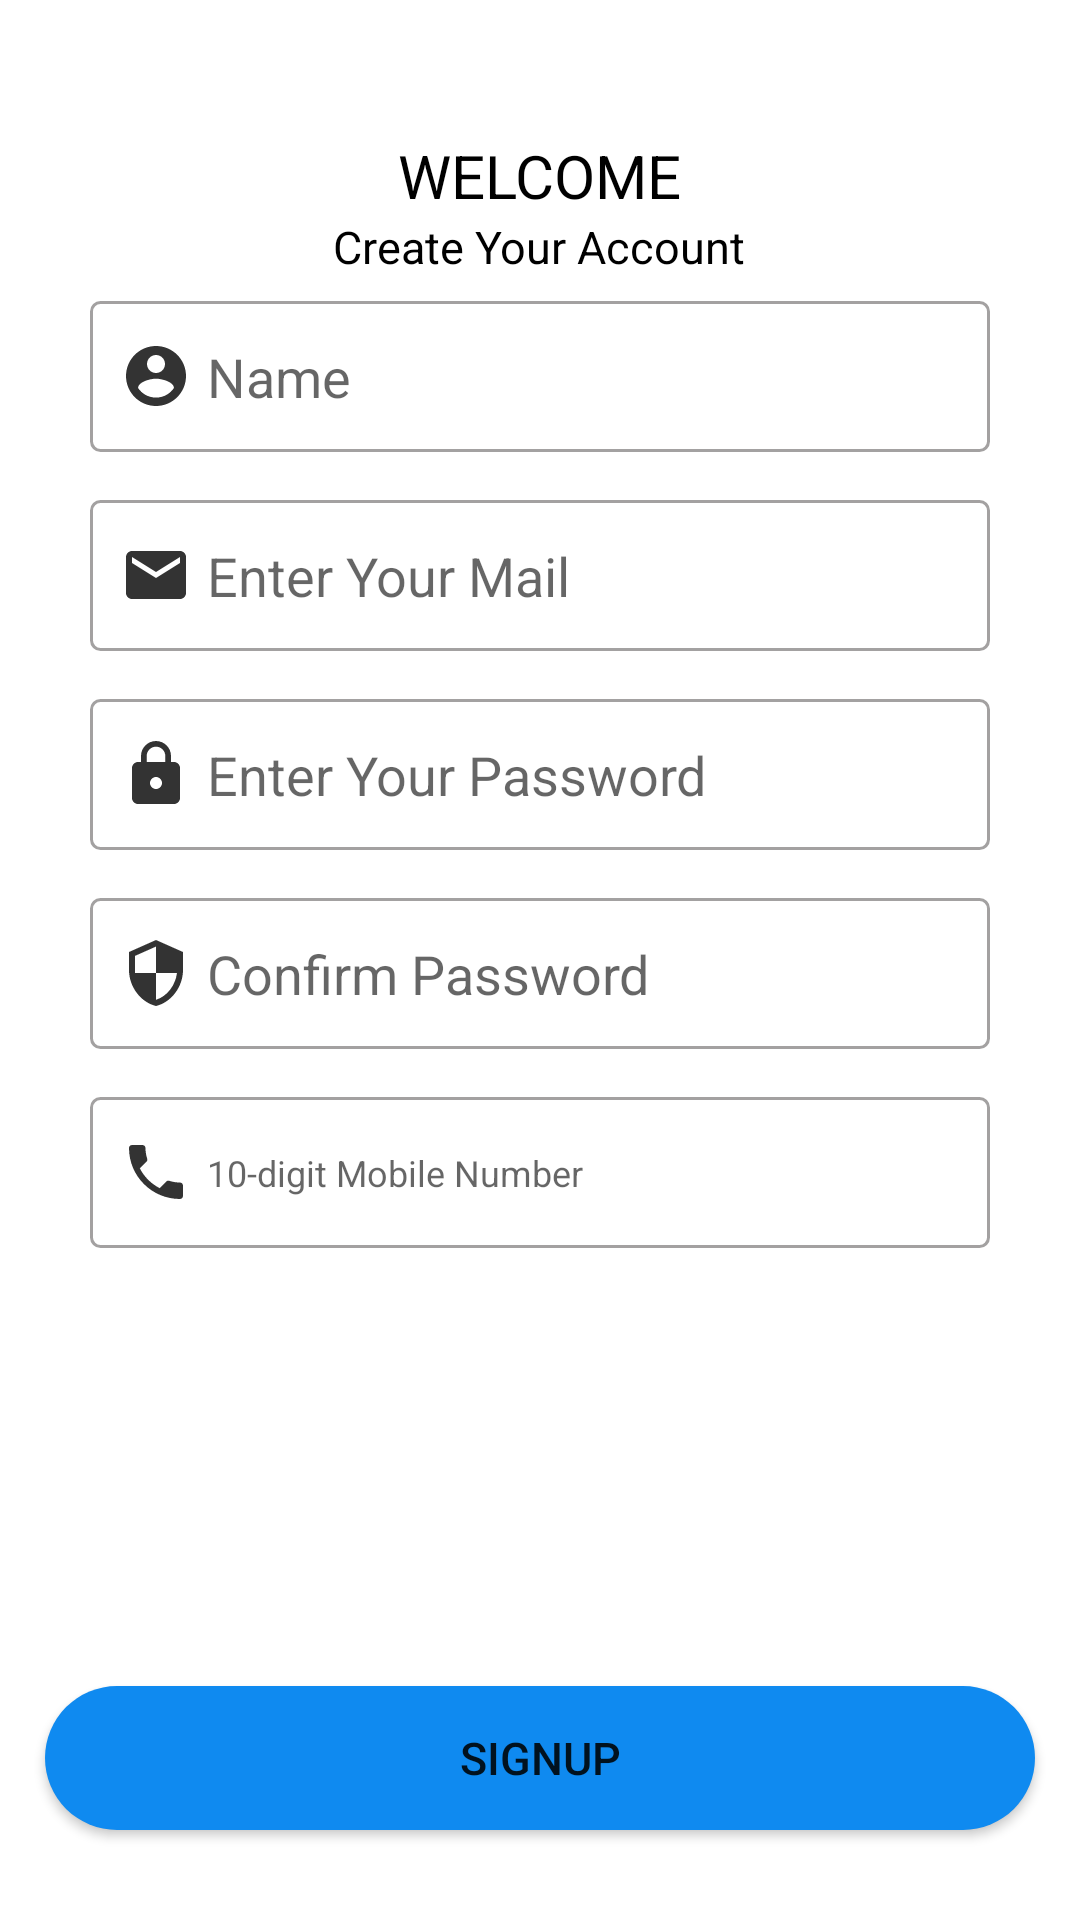

This screen was rendered from an Android layout file. Write that file and the resources it references.
<!-- AndroidManifest.xml: application theme Theme.String -->
<!-- res/layout/activity_signup.xml -->
<?xml version="1.0" encoding="utf-8"?>
<ScrollView xmlns:android="http://schemas.android.com/apk/res/android"
    xmlns:app="http://schemas.android.com/apk/res-auto"
    xmlns:tools="http://schemas.android.com/tools"
    android:layout_width="match_parent"
    android:layout_height="match_parent"
    tools:context="me.discretesolutions.string.ui.Signup"
    android:id="@+id/signup"
    android:fillViewport="true"
    android:overScrollMode="never">

    <androidx.constraintlayout.widget.ConstraintLayout
        android:layout_width="match_parent"
        android:layout_height="match_parent">


        <RelativeLayout
            android:id="@+id/signuplay"
            android:layout_width="match_parent"
            android:layout_height="wrap_content"
            android:layout_marginStart="10dp"
            android:layout_marginTop="20dp"
            android:layout_marginEnd="10dp"
            android:focusable="true"
            android:focusableInTouchMode="true"
            app:layout_constraintEnd_toEndOf="parent"
            app:layout_constraintStart_toStartOf="parent"
            app:layout_constraintTop_toTopOf="parent">

            <LinearLayout
                android:layout_width="match_parent"
                android:layout_height="wrap_content"
                android:layout_marginLeft="12dp"
                android:layout_marginRight="12dp"
                android:layout_marginBottom="15dp"
                android:orientation="vertical">

                <TextView
                    android:id="@+id/welcome"
                    android:layout_width="wrap_content"
                    android:layout_height="wrap_content"
                    android:layout_centerHorizontal="true"
                    android:layout_gravity="top|center"
                    android:layout_marginTop="25dp"
                    android:text="WELCOME"
                    android:textColor="@color/dark_grey"
                    android:textSize="20dp" />

                <TextView
                    android:id="@+id/createacc"
                    android:layout_width="wrap_content"
                    android:layout_height="wrap_content"
                    android:layout_below="@+id/welcome"
                    android:layout_centerHorizontal="true"
                    android:layout_gravity="top|center"
                    android:text="Create Your Account"
                    android:textColor="@color/dark_grey"
                    android:textSize="15dp" />

                <LinearLayout
                    android:id="@+id/namelayout"
                    android:layout_width="match_parent"
                    android:layout_height="wrap_content"
                    android:layout_margin="8dp"
                    android:focusable="true"
                    android:focusableInTouchMode="true"
                    android:orientation="vertical">

                    <EditText
                        android:id="@+id/entername"
                        android:layout_width="match_parent"
                        android:layout_height="wrap_content"
                        android:background="@drawable/rect"
                        android:drawableLeft="@drawable/ic_action_username_"
                        android:drawablePadding="5dp"
                        android:ems="10"
                        android:hint="Name"
                        android:singleLine="true" />
                </LinearLayout>

                <LinearLayout
                    android:id="@+id/maillayout"
                    android:layout_width="match_parent"
                    android:layout_height="wrap_content"
                    android:layout_margin="8dp"
                    android:focusable="true"
                    android:focusableInTouchMode="true"
                    android:orientation="vertical">

                    <EditText
                        android:id="@+id/mail"
                        android:layout_width="match_parent"
                        android:layout_height="wrap_content"
                        android:background="@drawable/rect"
                        android:drawableLeft="@drawable/ic_action_user_name"
                        android:drawablePadding="5dp"
                        android:ems="10"
                        android:hint="Enter Your Mail"
                        android:inputType="textEmailAddress"
                        android:singleLine="true" />
                </LinearLayout>


                <RelativeLayout
                    android:id="@+id/passlay"
                    android:layout_width="match_parent"
                    android:layout_height="wrap_content"
                    android:layout_margin="8dp"
                    android:focusable="true"
                    android:focusableInTouchMode="true">

                    <EditText
                        android:id="@+id/passwordin"
                        android:layout_width="match_parent"
                        android:layout_height="wrap_content"
                        android:background="@drawable/rect"
                        android:drawableLeft="@drawable/ic_action_password"
                        android:drawablePadding="5dp"
                        android:ems="10"
                        android:hint="Enter Your Password"
                        android:inputType="textPassword" />

                    <ImageView
                        android:id="@+id/hidepass1"
                        android:layout_width="wrap_content"
                        android:layout_height="wrap_content"
                        android:layout_marginLeft="-34dp"
                        android:layout_marginTop="12dp"
                        android:layout_toRightOf="@+id/passwordin"
                        android:onClick="showpass"
                        android:src="@drawable/ic_action_hidepass"
                        android:visibility="invisible" />
                </RelativeLayout>

                <RelativeLayout
                    android:id="@+id/cpasslay"
                    android:layout_width="match_parent"
                    android:layout_height="wrap_content"
                    android:layout_margin="8dp"
                    android:focusable="true"
                    android:focusableInTouchMode="true"
                    android:orientation="horizontal">

                    <EditText
                        android:id="@+id/confirmpassword"
                        android:layout_width="match_parent"
                        android:layout_height="wrap_content"
                        android:background="@drawable/rect"
                        android:drawableLeft="@drawable/ic_action_confirmpass1"
                        android:drawablePadding="5dp"
                        android:ems="10"
                        android:hint="Confirm Password"
                        android:inputType="textPassword" />

                    <ImageView
                        android:id="@+id/hidepass2"
                        android:layout_width="wrap_content"
                        android:layout_height="wrap_content"
                        android:layout_marginLeft="-34dp"
                        android:layout_marginTop="12dp"
                        android:layout_toRightOf="@+id/confirmpassword"
                        android:onClick="showcpass"
                        android:src="@drawable/ic_action_hidepass"
                        android:visibility="invisible" />
                </RelativeLayout>

                <LinearLayout
                    android:id="@+id/mobilelay"
                    android:layout_width="match_parent"
                    android:layout_height="wrap_content"
                    android:layout_margin="8dp"
                    android:focusable="true"
                    android:focusableInTouchMode="true"
                    android:orientation="vertical">

                    <EditText
                        android:id="@+id/mobileno"
                        android:layout_width="match_parent"
                        android:layout_height="wrap_content"
                        android:background="@drawable/rect"
                        android:drawableLeft="@drawable/ic_action_moblogo"
                        android:drawablePadding="5dp"
                        android:ems="10"
                        android:hint="@string/hint_phone"
                        android:inputType="number"
                        android:maxLength="10" />
                </LinearLayout>


            </LinearLayout>
        </RelativeLayout>


        <Button
            android:id="@+id/registerbutton"
            android:layout_width="match_parent"
            android:layout_height="wrap_content"
            android:layout_gravity="center"
            android:layout_marginStart="15dp"
            android:layout_marginEnd="15dp"
            android:layout_marginBottom="30dp"
            android:background="@drawable/loginbutton"
            android:gravity="center"
            android:onClick="register"
            android:text="SIGNUP"
            android:textSize="15dp"
            app:layout_constraintBottom_toBottomOf="parent"
            app:layout_constraintEnd_toEndOf="parent"
            app:layout_constraintStart_toStartOf="parent" />

    </androidx.constraintlayout.widget.ConstraintLayout>


</ScrollView>
<!-- resources referenced by this layout -->
<resources>
  <color name="dark_grey">#FF000000</color>
  <!-- drawable ic_action_confirmpass1 (drawable) -->
  <vector xmlns:android="http://schemas.android.com/apk/res/android"
      android:width="24dp"
      android:height="24dp"
      android:viewportWidth="24"
      android:viewportHeight="24"
      android:tint="#000000"
      android:alpha="0.8">
      <path
          android:fillColor="#FF000000"
          android:pathData="M12,1L3,5v6c0,5.55 3.84,10.74 9,12 5.16,-1.26 9,-6.45 9,-12L21,5l-9,-4zM12,11.99h7c-0.53,4.12 -3.28,7.79 -7,8.94L12,12L5,12L5,6.3l7,-3.11v8.8z" />
  </vector>
  <!-- drawable ic_action_password (drawable) -->
  <vector xmlns:android="http://schemas.android.com/apk/res/android"
      android:width="24dp"
      android:height="24dp"
      android:viewportWidth="24"
      android:viewportHeight="24"
      android:tint="#000000"
      android:alpha="0.8">
      <path
          android:fillColor="#FF000000"
          android:pathData="M18,8h-1L17,6c0,-2.76 -2.24,-5 -5,-5S7,3.24 7,6v2L6,8c-1.1,0 -2,0.9 -2,2v10c0,1.1 0.9,2 2,2h12c1.1,0 2,-0.9 2,-2L20,10c0,-1.1 -0.9,-2 -2,-2zM12,17c-1.1,0 -2,-0.9 -2,-2s0.9,-2 2,-2 2,0.9 2,2 -0.9,2 -2,2zM15.1,8L8.9,8L8.9,6c0,-1.71 1.39,-3.1 3.1,-3.1 1.71,0 3.1,1.39 3.1,3.1v2z" />
  </vector>
  <!-- drawable ic_action_user_name (drawable) -->
  <vector xmlns:android="http://schemas.android.com/apk/res/android"
      android:width="24dp"
      android:height="24dp"
      android:viewportWidth="24"
      android:viewportHeight="24"
      android:tint="#000000"
      android:alpha="0.8">
      <path
          android:fillColor="#FF000000"
          android:pathData="M20,4L4,4c-1.1,0 -1.99,0.9 -1.99,2L2,18c0,1.1 0.9,2 2,2h16c1.1,0 2,-0.9 2,-2L22,6c0,-1.1 -0.9,-2 -2,-2zM20,8l-8,5 -8,-5L4,6l8,5 8,-5v2z" />
  </vector>
  <!-- drawable ic_action_username_ (drawable) -->
  <vector xmlns:android="http://schemas.android.com/apk/res/android"
      android:width="24dp"
      android:height="24dp"
      android:viewportWidth="24"
      android:viewportHeight="24"
      android:tint="#000000"
      android:alpha="0.8">
      <path
          android:fillColor="#FF000000"
          android:pathData="M12,2C6.48,2 2,6.48 2,12s4.48,10 10,10 10,-4.48 10,-10S17.52,2 12,2zM12,5c1.66,0 3,1.34 3,3s-1.34,3 -3,3 -3,-1.34 -3,-3 1.34,-3 3,-3zM12,19.2c-2.5,0 -4.71,-1.28 -6,-3.22 0.03,-1.99 4,-3.08 6,-3.08 1.99,0 5.97,1.09 6,3.08 -1.29,1.94 -3.5,3.22 -6,3.22z" />
  </vector>
  <!-- drawable loginbutton (drawable) -->
  <?xml version="1.0" encoding="utf-8"?>
  <shape xmlns:android="http://schemas.android.com/apk/res/android">
      <solid android:color="#0f8af0" />
      <corners android:radius="50dp" />
  
  </shape>
  <!-- drawable rect (drawable) -->
  <?xml version="1.0" encoding="utf-8"?>
  <shape xmlns:android="http://schemas.android.com/apk/res/android">
  
      <stroke
          android:color="#A3A1A1"
          android:width="1dp" />
      <padding android:left="10dp" />
      <padding android:top="13dp" />
      <padding android:bottom="13dp" />
      <padding android:right="10dp" />
      <corners android:radius="3dp" />
  </shape>
  <string name="hint_phone"><font size="12">10-digit Mobile Number</font></string>
  <style name="Theme.String" parent="Theme.MaterialComponents.DayNight.NoActionBar">
          
          <item name="colorPrimary">@color/purple_500</item>
          <item name="colorPrimaryVariant">@color/purple_700</item>
          <item name="colorOnPrimary">@color/white</item>
          
          <item name="colorSecondary">@color/teal_200</item>
          <item name="colorSecondaryVariant">@color/teal_700</item>
          <item name="colorOnSecondary">@color/black</item>
          
          <item name="android:statusBarColor" tools:targetApi="l">?attr/colorPrimaryVariant</item>
          
      </style>
  <color name="purple_500">#FF6200EE</color>
  <color name="purple_700">#FF3700B3</color>
  <color name="white">#FFFFFFFF</color>
  <color name="teal_200">#FF03DAC5</color>
  <color name="teal_700">#FF018786</color>
  <color name="black">#FF000000</color>
</resources>
